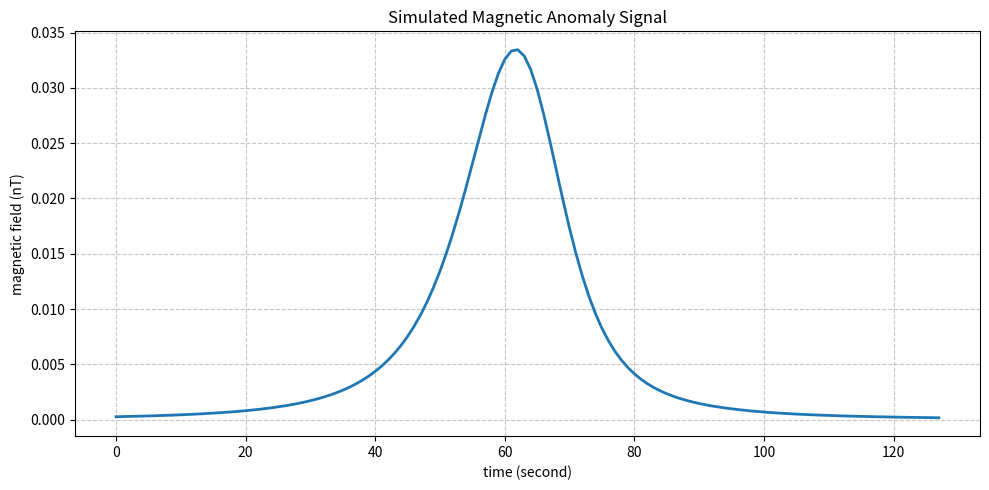

Here is the Python script that generated this plot:
import numpy as np
import matplotlib.pyplot as plt

def generate_dipole_signal(t_total=128, fs=1):
    """
    Simulates the magnetic anomaly signal of a target modeled as a magnetic dipole.
    Parameters match Table 3 of the DeepMAD paper.
    """
    v_kmh = 240
    v_ms = v_kmh * (1000.0 / 3600.0)
    u_earth = np.array([-0.025, 0.735, -0.677])
    u_earth = u_earth / np.linalg.norm(u_earth)
    m_horizontal_amp = 100000.0
    m_vertical_amp = 300000.0
    theta = np.random.uniform(0, 2 * np.pi) 
    m = np.array([
        m_horizontal_amp * np.cos(theta),
        m_horizontal_amp * np.sin(theta),
        m_vertical_amp
    ])
    r0 = np.random.uniform(300, 1000)
    t = np.arange(0, t_total, 1/fs)
    t_cpa = t_total / 2.0
    x = v_ms * (t - t_cpa)
    y = np.full_like(t, r0)
    z = np.zeros_like(t)
    
    B_total = np.zeros_like(t)
    mu_0 = 4 * np.pi * 1e-7
    for i in range(len(t)):
        r_vec = np.array([x[i], y[i], z[i]])
        r_mag = np.linalg.norm(r_vec)
        
        if r_mag == 0:
            continue
        dot_product = np.dot(m, r_vec)
        term1 = 3 * (r_mag**-2) * dot_product * r_vec
        B_vec = (mu_0 / (4 * np.pi * r_mag**3)) * (term1 - m)
        B_total[i] = np.dot(B_vec, u_earth) * 1e9
        
    return t, B_total

if __name__ == "__main__":
    print("Simulating magnetic dipole anomaly...")
    time_arr, signal = generate_dipole_signal()
    plt.figure(figsize=(10, 5))
    plt.plot(time_arr, signal, color='#1f77b4', linewidth=2)
    plt.title("Simulated Magnetic Anomaly Signal")
    plt.xlabel("time (second)")
    plt.ylabel("magnetic field (nT)")
    plt.grid(True, linestyle='--', alpha=0.7)
    plt.tight_layout()
    plt.show()
